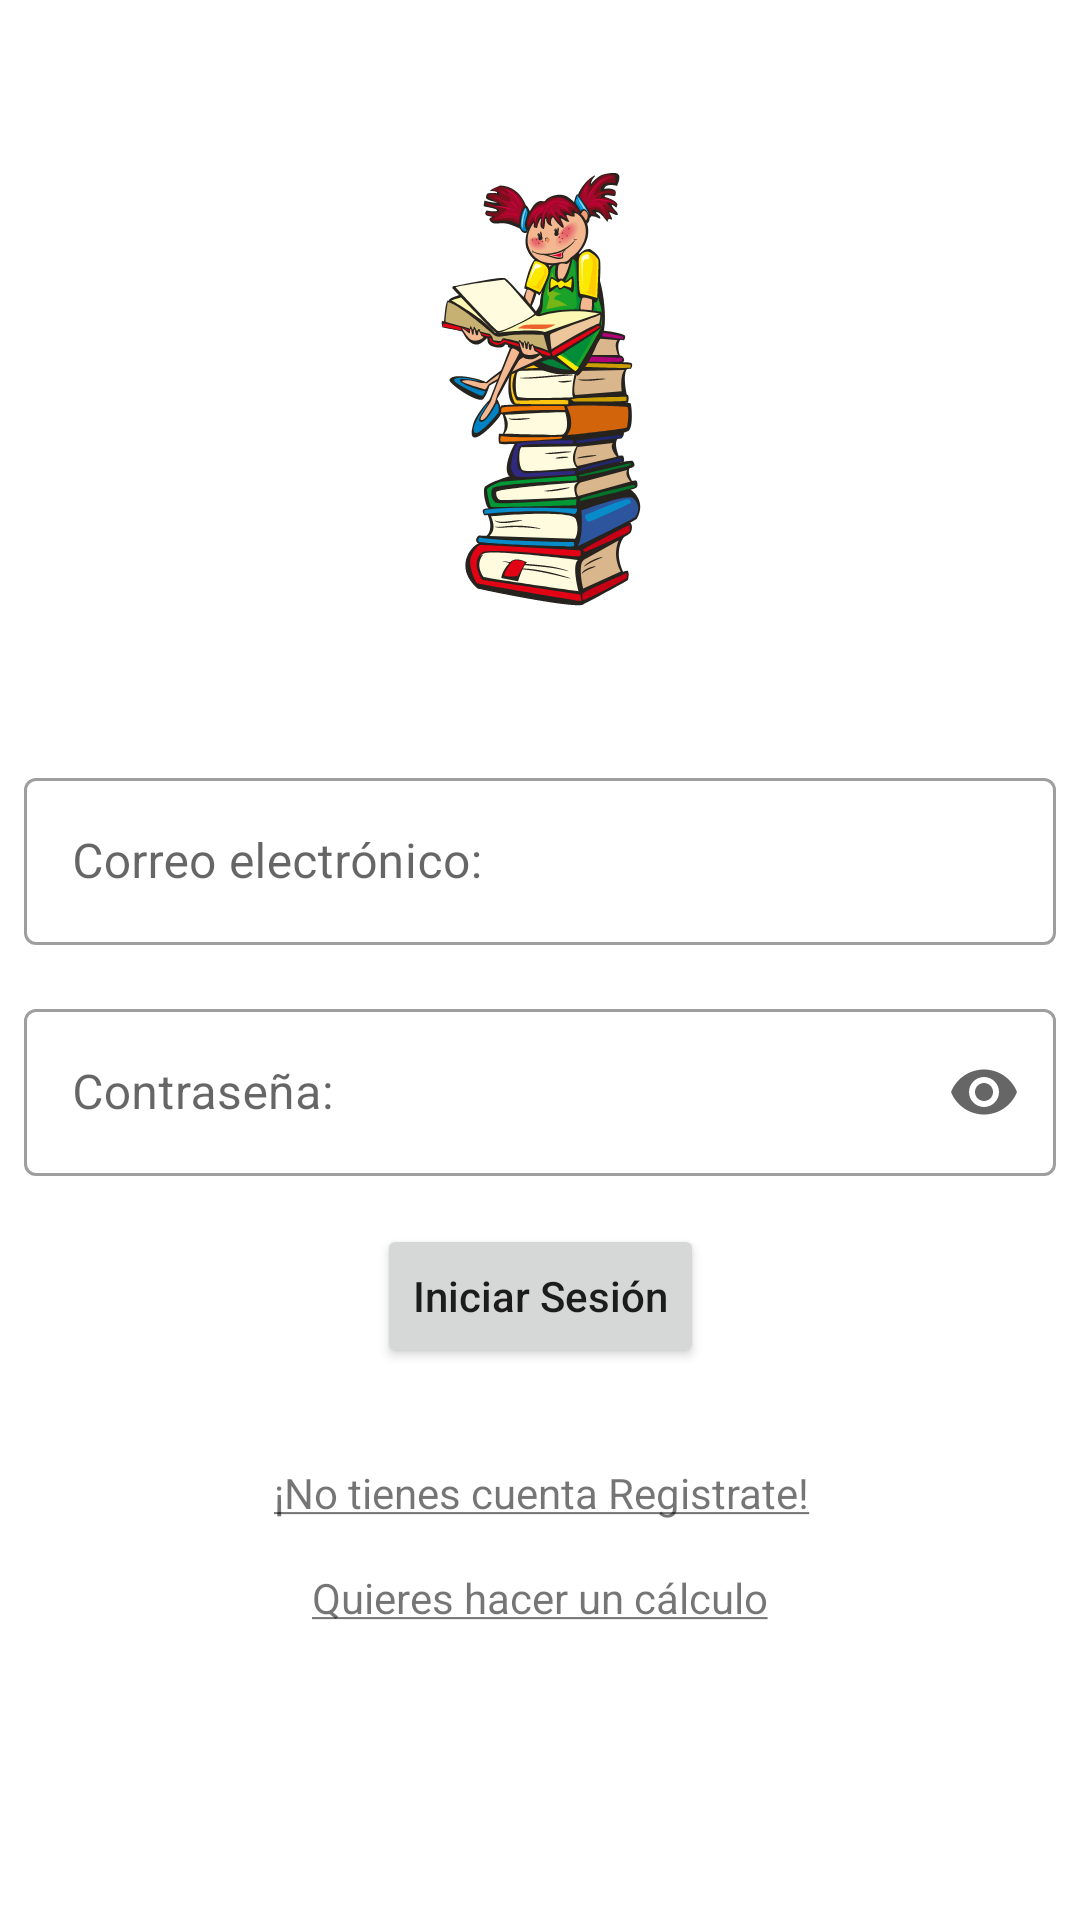

Layout XML and referenced resources for this Android screen:
<!-- AndroidManifest.xml: application theme AppTheme -->
<!-- res/layout/activity_login.xml -->
<?xml version="1.0" encoding="utf-8"?>
<androidx.constraintlayout.widget.ConstraintLayout
    xmlns:android="http://schemas.android.com/apk/res/android"
    xmlns:app="http://schemas.android.com/apk/res-auto"
    xmlns:tools="http://schemas.android.com/tools"
    android:layout_width="match_parent"
    android:layout_height="match_parent"
    tools:context=".ui.login.LoginActivity">

    <ImageView
        android:id="@+id/login_imag_view"
        android:layout_width="300dp"
        android:layout_height="250dp"
        android:layout_marginStart="8dp"
        android:layout_marginTop="4dp"
        android:layout_marginEnd="8dp"
        android:contentDescription="@string/Img_splash"
        app:layout_constraintEnd_toEndOf="parent"
        app:layout_constraintStart_toStartOf="parent"
        app:layout_constraintTop_toTopOf="parent"
        app:srcCompat="@drawable/girl_book_" />

    <com.google.android.material.textfield.TextInputLayout
        android:id="@+id/email_text_input_layout"
        style="@style/Widget.MaterialComponents.TextInputLayout.OutlinedBox"
        android:layout_width="0dp"
        android:layout_height="wrap_content"
        android:layout_marginStart="8dp"
        android:layout_marginEnd="8dp"
        app:layout_constraintEnd_toEndOf="parent"
        app:layout_constraintStart_toStartOf="parent"
        app:layout_constraintTop_toBottomOf="@+id/login_imag_view">

        <com.google.android.material.textfield.TextInputEditText
            android:id="@+id/email_edit_text"
            android:layout_width="match_parent"
            android:layout_height="wrap_content"
            android:hint="@string/email"

            android:inputType="textWebEmailAddress"
            tools:ignore="TextContrastCheck" />
    </com.google.android.material.textfield.TextInputLayout>

    <com.google.android.material.textfield.TextInputLayout
        android:id="@+id/password_text_input_layout"
        style="@style/Widget.MaterialComponents.TextInputLayout.OutlinedBox"
        android:layout_width="0dp"
        android:layout_height="wrap_content"
        android:layout_marginStart="8dp"
        android:layout_marginTop="16dp"
        android:layout_marginEnd="8dp"
        app:endIconMode="password_toggle"
        app:layout_constraintEnd_toEndOf="parent"
        app:layout_constraintStart_toStartOf="parent"
        app:layout_constraintTop_toBottomOf="@+id/email_text_input_layout">

        <com.google.android.material.textfield.TextInputEditText
            android:id="@+id/password_text_edit"
            android:layout_width="match_parent"
            android:layout_height="wrap_content"
            android:hint="@string/password"
            android:inputType="textPassword"
            tools:ignore="TextContrastCheck" />

    </com.google.android.material.textfield.TextInputLayout>


    <Button
        android:id="@+id/sing_in_button"
        android:layout_width="wrap_content"
        android:layout_height="wrap_content"
        android:layout_marginTop="16dp"
        android:layout_weight="1"
        android:text="@string/sing_in"
        android:textAllCaps="false"
        app:layout_constraintEnd_toEndOf="parent"
        app:layout_constraintStart_toStartOf="parent"
        app:layout_constraintTop_toBottomOf="@+id/password_text_input_layout"
        tools:ignore="TextContrastCheck" />

    <TextView
        android:id="@+id/register_text_view"
        style="@style/TextLink"
        android:layout_width="391dp"
        android:layout_height="51dp"
        android:layout_marginStart="8dp"
        android:layout_marginTop="16dp"
        android:layout_marginEnd="8dp"
        android:gravity="center"
        android:text="@string/does_not_have_account"
        app:layout_constraintEnd_toEndOf="parent"
        app:layout_constraintStart_toStartOf="parent"
        app:layout_constraintTop_toBottomOf="@+id/sing_in_button" />

    <TextView
        android:id="@+id/calculo_text_view"
        style="@style/TextLink"
        android:layout_width="wrap_content"
        android:layout_height="wrap_content"
        android:layout_marginStart="8dp"
        android:layout_marginEnd="8dp"
        android:text="@string/calculo"
        app:layout_constraintEnd_toEndOf="parent"
        app:layout_constraintStart_toStartOf="parent"
        app:layout_constraintTop_toBottomOf="@+id/register_text_view" />

</androidx.constraintlayout.widget.ConstraintLayout>
<!-- resources referenced by this layout -->
<resources>
  <!-- drawable girl_book_: vector/xml drawable (drawable, 99603 chars, omitted) -->
  <string name="Img_splash" />
  <string name="calculo"><u>Quieres hacer un cálculo</u></string>
  <string name="does_not_have_account"><u>¡No tienes cuenta Registrate!</u></string>
  <string name="email">Correo electrónico:</string>
  <string name="password">Contraseña:</string>
  <string name="sing_in">Iniciar Sesión</string>
</resources>
